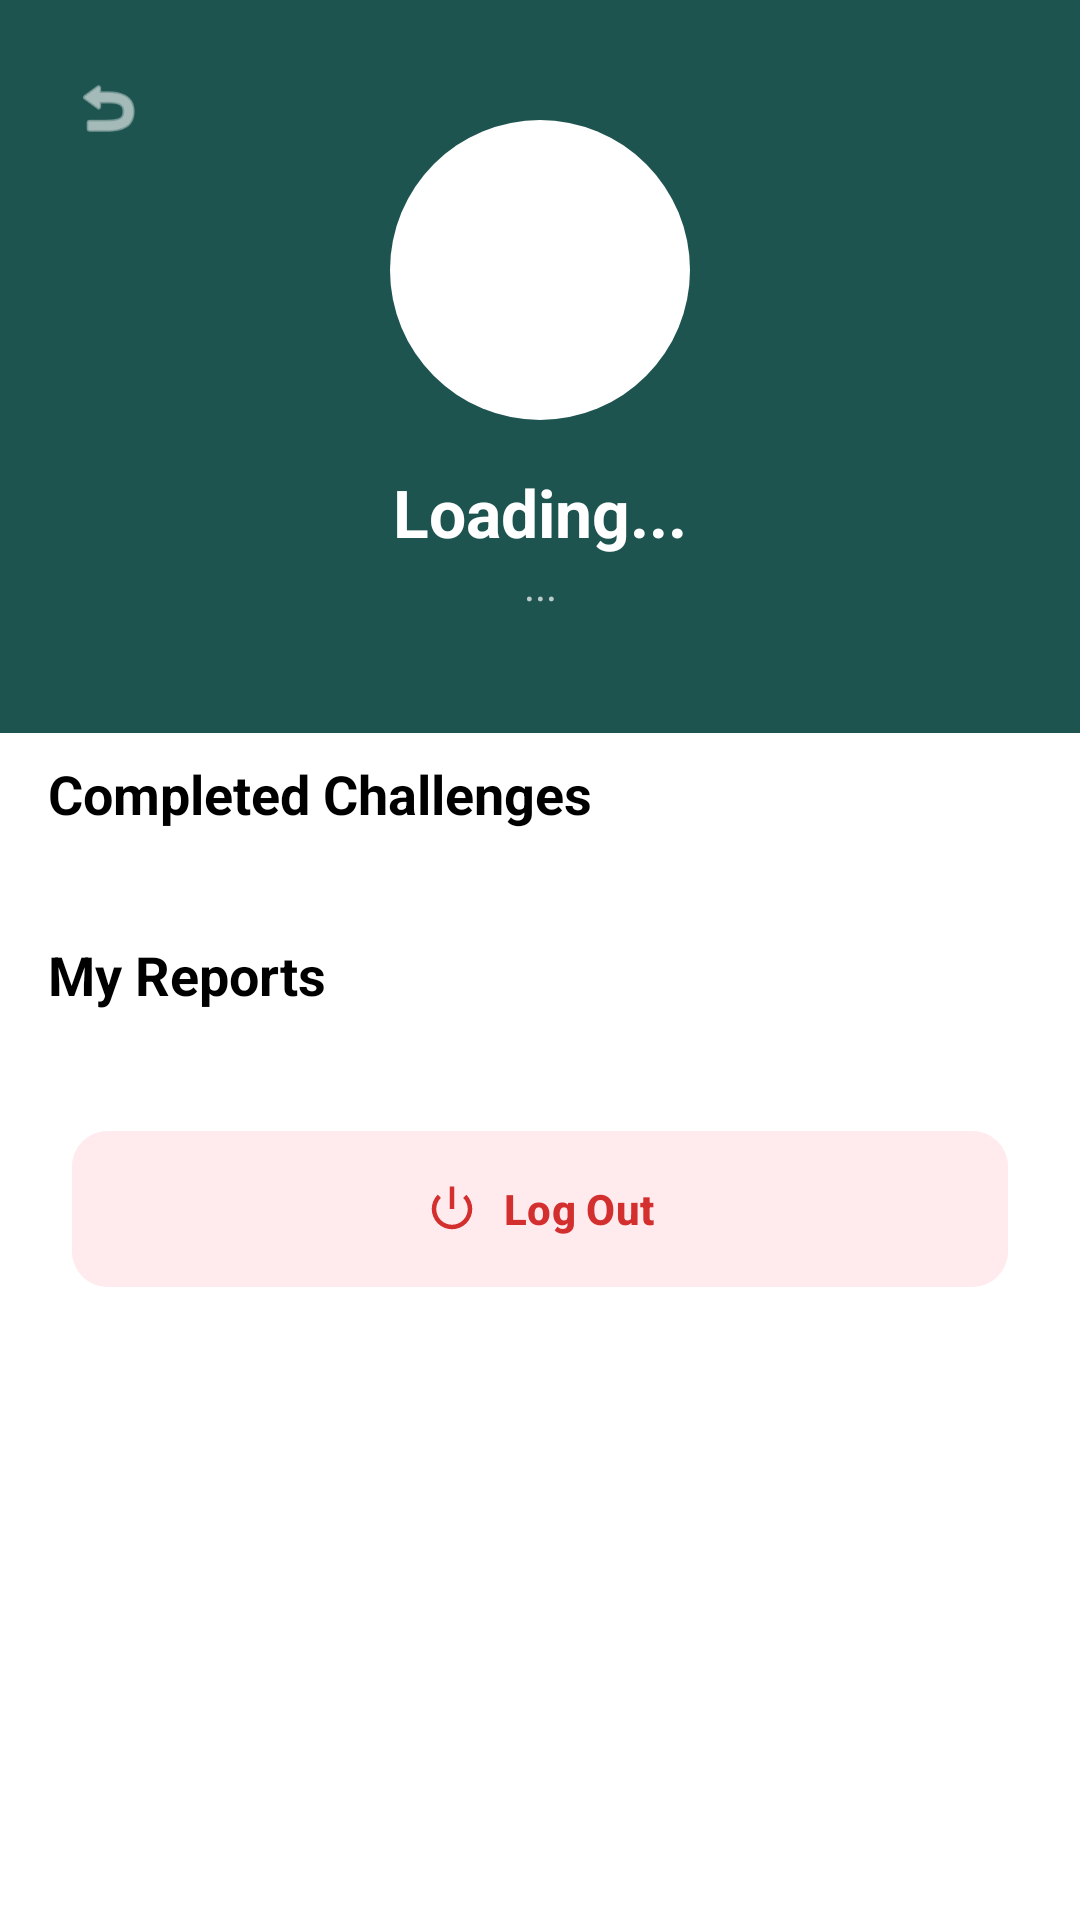

The Android layout XML behind this screen, and the referenced resources:
<!-- AndroidManifest.xml: application theme Theme.AMADAPP -->
<!-- res/layout/activity_user_profile.xml -->
<?xml version="1.0" encoding="utf-8"?>
<androidx.core.widget.NestedScrollView xmlns:android="http://schemas.android.com/apk/res/android"
    xmlns:app="http://schemas.android.com/apk/res-auto"
    xmlns:tools="http://schemas.android.com/tools"
    android:layout_width="match_parent"
    android:layout_height="match_parent"
    android:background="@color/white"
    android:fillViewport="true">

    <LinearLayout
        android:layout_width="match_parent"
        android:layout_height="wrap_content"
        android:orientation="vertical"
        android:paddingBottom="24dp">

        
        <androidx.constraintlayout.widget.ConstraintLayout
            android:layout_width="match_parent"
            android:layout_height="wrap_content"
            android:background="@color/green"
            android:paddingBottom="40dp">

            <ImageView
                android:id="@+id/ivProfileImage"
                android:layout_width="100dp"
                android:layout_height="100dp"
                android:layout_marginTop="40dp"
                android:src="@drawable/ic_person"
                android:background="@drawable/circle_background_white"
                android:padding="20dp"
                app:tint="@color/green"
                app:layout_constraintEnd_toEndOf="parent"
                app:layout_constraintStart_toStartOf="parent"
                app:layout_constraintTop_toTopOf="parent" />

            <TextView
                android:id="@+id/tvProfileName"
                android:layout_width="wrap_content"
                android:layout_height="wrap_content"
                android:text="Loading..."
                android:textColor="@color/white"
                android:textSize="22sp"
                android:textStyle="bold"
                android:layout_marginTop="16dp"
                app:layout_constraintEnd_toEndOf="parent"
                app:layout_constraintStart_toStartOf="parent"
                app:layout_constraintTop_toBottomOf="@id/ivProfileImage" />

            <TextView
                android:id="@+id/tvProfileEmail"
                android:layout_width="wrap_content"
                android:layout_height="wrap_content"
                android:text="..."
                android:textColor="@color/white_alpha_70"
                android:textSize="14sp"
                app:layout_constraintEnd_toEndOf="parent"
                app:layout_constraintStart_toStartOf="parent"
                app:layout_constraintTop_toBottomOf="@id/tvProfileName" />

            
            <ImageView
                android:id="@+id/btnBack"
                android:layout_width="40dp"
                android:layout_height="40dp"
                android:src="@android:drawable/ic_menu_revert"
                app:tint="@color/white"
                android:padding="8dp"
                android:layout_marginStart="16dp"
                android:layout_marginTop="16dp"
                app:layout_constraintStart_toStartOf="parent"
                app:layout_constraintTop_toTopOf="parent"/>

        </androidx.constraintlayout.widget.ConstraintLayout>


        
        <TextView
            android:layout_width="wrap_content"
            android:layout_height="wrap_content"
            android:text="Completed Challenges"
            android:textSize="18sp"
            android:textStyle="bold"
            android:textColor="@color/black"
            android:layout_marginStart="16dp"
            android:layout_marginTop="8dp"/>

        <androidx.recyclerview.widget.RecyclerView
            android:id="@+id/rvCompletedChallenges"
            android:layout_width="match_parent"
            android:layout_height="wrap_content"
            android:layout_marginTop="12dp"
            android:nestedScrollingEnabled="false"/>

        <TextView
            android:id="@+id/tvNoCompleted"
            android:layout_width="match_parent"
            android:layout_height="wrap_content"
            android:text="No completed challenges yet."
            android:gravity="center"
            android:padding="20dp"
            android:visibility="gone"
            android:textColor="@color/text_secondary"/>

        
        <TextView
            android:layout_width="wrap_content"
            android:layout_height="wrap_content"
            android:text="My Reports"
            android:textSize="18sp"
            android:textStyle="bold"
            android:textColor="@color/black"
            android:layout_marginStart="16dp"
            android:layout_marginTop="24dp"/>

        <androidx.recyclerview.widget.RecyclerView
            android:id="@+id/rvUserReports"
            android:layout_width="match_parent"
            android:layout_height="wrap_content"
            android:layout_marginTop="12dp"
            android:nestedScrollingEnabled="false"/>

        <TextView
            android:id="@+id/tvNoReports"
            android:layout_width="match_parent"
            android:layout_height="wrap_content"
            android:text="No reports submitted."
            android:gravity="center"
            android:padding="20dp"
            android:visibility="gone"
            android:textColor="@color/text_secondary"/>

        
        <com.google.android.material.button.MaterialButton
            android:id="@+id/btnLogout"
            android:layout_width="match_parent"
            android:layout_height="60dp"
            android:layout_margin="24dp"
            android:text="Log Out"
            android:backgroundTint="#FFEBEE"
            android:textColor="#D32F2F"
            app:cornerRadius="12dp"
            android:textStyle="bold"
            app:icon="@android:drawable/ic_lock_power_off"
            app:iconTint="#D32F2F"
            app:iconGravity="textStart"/>

    </LinearLayout>
</androidx.core.widget.NestedScrollView>
<!-- resources referenced by this layout -->
<resources>
  <color name="black">#FF000000</color>
  <color name="green">#1D5450</color>
  <color name="text_secondary">#757575</color>
  <color name="white">#FFFFFFFF</color>
  <color name="white_alpha_70">#B3FFFFFF</color>
  <!-- drawable circle_background_white (drawable) -->
  <?xml version="1.0" encoding="utf-8"?>
  <shape xmlns:android="http://schemas.android.com/apk/res/android"
      android:shape="oval">
      <solid android:color="@color/white" />
  </shape>
  <style name="Theme.AMADAPP" parent="Base.Theme.AMADAPP" />
  <style name="Base.Theme.AMADAPP" parent="Theme.Material3.DayNight.NoActionBar">
          
          
      </style>
</resources>
